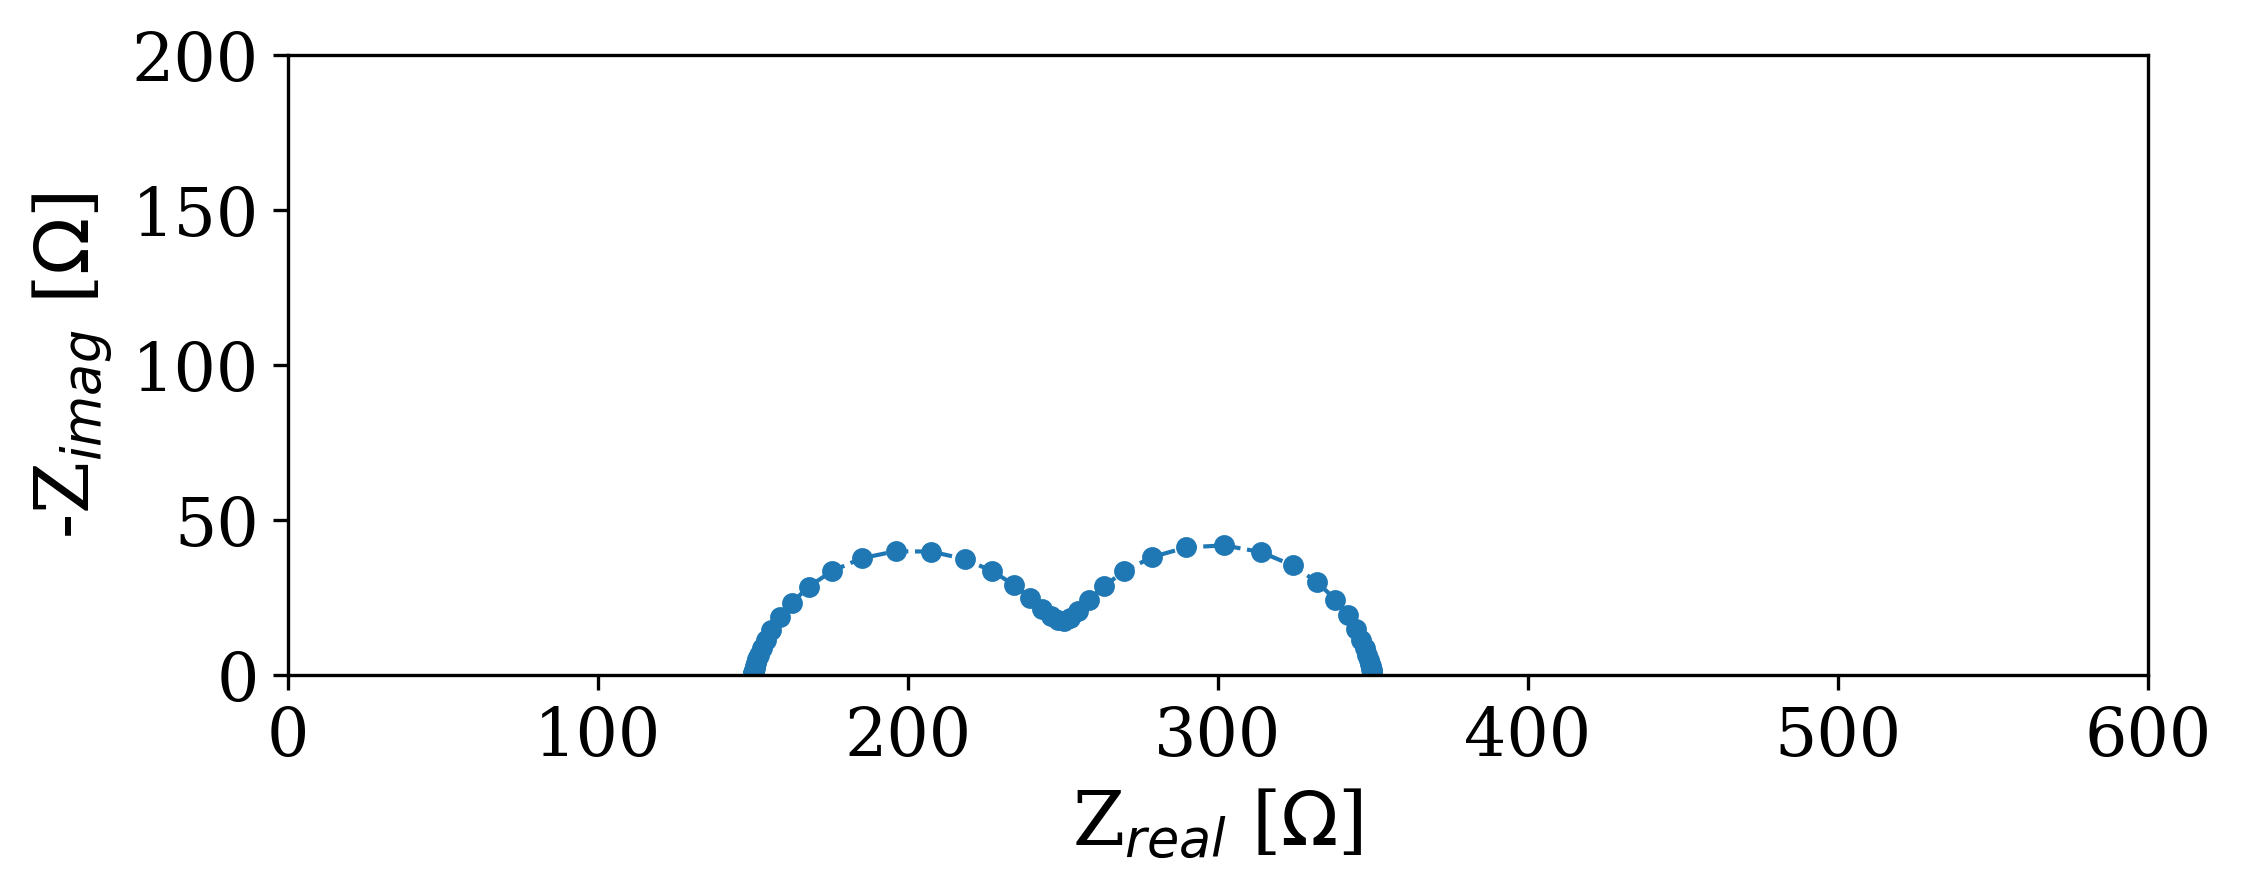

The data file committed next to this chart (first rows):
Date:, 200308
Serial number:, 0024
Data Source:, simulation
Circuit type:, -Rs-(RQ)-(RQ)-
Circuit elements:, [Rs=150 ohm R1=100.0 ohm Q1=0.001       …
---
, freq [Hz], angular_freq [1/s], Re_Z [ohm], Im_Z [ohm], |Z| [ohm], phase_angle [rad]
0, 100000000, 628318531, 150, -0.003251, 150, -2.167256077925192e-05
1, 71626291, 450041260, 150, -0.004317, 150, -2.8781781983091664e-05
2, 51303256, 322347863, 150, -0.005733, 150, -3.822296284513786e-05
3, 36746619, 230885819, 150, -0.007614, 150, -5.076097114138269e-05
4, 26320241, 165374949, 150, -0.01011, 150, -6.741149872802408e-05
5, 18852212, 118451943, 150, -0.01343, 150, -8.952327740908014e-05
6, 13503140, 84842733, 150, -0.01783, 150, -0.0001189
7, 9671799, 60769703, 150, -0.02368, 150, -0.0001579
8, 6927551, 43527084, 150, -0.03145, 150, -0.0002097
9, 4961948, 31176836, 150, -0.04177, 150, -0.0002784
10, 3554059, 22330812, 150, -0.05546, 150, -0.0003697
11, 2545641, 15994732, 150, -0.07365, 150, -0.000491
12, 1823348, 11456433, 150, -0.0978, 150, -0.0006519
13, 1305997, 8205818, 150, -0.1299, 150, -0.0008656
14, 935437, 5877523, 150, -0.1724, 150, -0.001149
15, 670019, 4209852, 150.1, -0.2289, 150.1, -0.001526
16, 479910, 3015361, 150.1, -0.3039, 150.1, -0.002025
17, 343741, 2159791, 150.1, -0.4034, 150.1, -0.002688
18, 246209, 1546978, 150.1, -0.5354, 150.1, -0.003566
19, 176351, 1108043, 150.2, -0.7105, 150.2, -0.004731
20, 126313, 793650, 150.2, -0.9425, 150.2, -0.006273
21, 90474, 568462, 150.3, -1.25, 150.3, -0.008314
22, 64803, 407168, 150.4, -1.656, 150.4, -0.01101
23, 46416, 291640, 150.6, -2.194, 150.6, -0.01457
24, 33246, 208891, 150.8, -2.902, 150.8, -0.01924
25, 23813, 149621, 151.1, -3.834, 151.1, -0.02537
26, 17056, 107168, 151.5, -5.056, 151.6, -0.03336
27, 12217, 76760, 152.1, -6.649, 152.2, -0.04369
28, 8750, 54981, 152.9, -8.709, 153.2, -0.05689
29, 6268, 39381, 154.2, -11.34, 154.6, -0.07344
30, 4489, 28207, 156, -14.65, 156.7, -0.09363
31, 3215, 20203, 158.6, -18.68, 159.7, -0.1172
32, 2303, 14471, 162.5, -23.39, 164.2, -0.143
33, 1650, 10365, 168.1, -28.54, 170.5, -0.1682
34, 1182, 7424, 175.6, -33.59, 178.7, -0.1891
35, 846.3, 5318, 185.1, -37.7, 188.9, -0.201
36, 606.2, 3809, 196.1, -39.98, 200.1, -0.2011
37, 434.2, 2728, 207.6, -39.85, 211.4, -0.1897
38, 311, 1954, 218.3, -37.45, 221.5, -0.1699
39, 222.8, 1400, 227.3, -33.53, 229.8, -0.1465
40, 159.6, 1002, 234.3, -29.05, 236.1, -0.1233
41, 114.3, 718, 239.5, -24.82, 240.8, -0.1033
42, 81.85, 514.3, 243.3, -21.36, 244.2, -0.0876
43, 58.63, 368.4, 246, -18.93, 246.8, -0.07679
44, 41.99, 263.9, 248.3, -17.63, 248.9, -0.0709
45, 30.08, 189, 250.3, -17.51, 250.9, -0.06984
46, 21.54, 135.4, 252.4, -18.58, 253, -0.07349
47, 15.43, 96.96, 254.9, -20.85, 255.8, -0.08162
48, 11.05, 69.45, 258.3, -24.28, 259.5, -0.09371
49, 7.917, 49.74, 263.2, -28.67, 264.7, -0.1085
50, 5.671, 35.63, 269.9, -33.56, 271.9, -0.1237
51, 4.062, 25.52, 278.8, -38.11, 281.4, -0.1359
52, 2.909, 18.28, 289.8, -41.21, 292.7, -0.1412
53, 2.084, 13.09, 302, -41.85, 304.8, -0.1377
... 16 more rows
